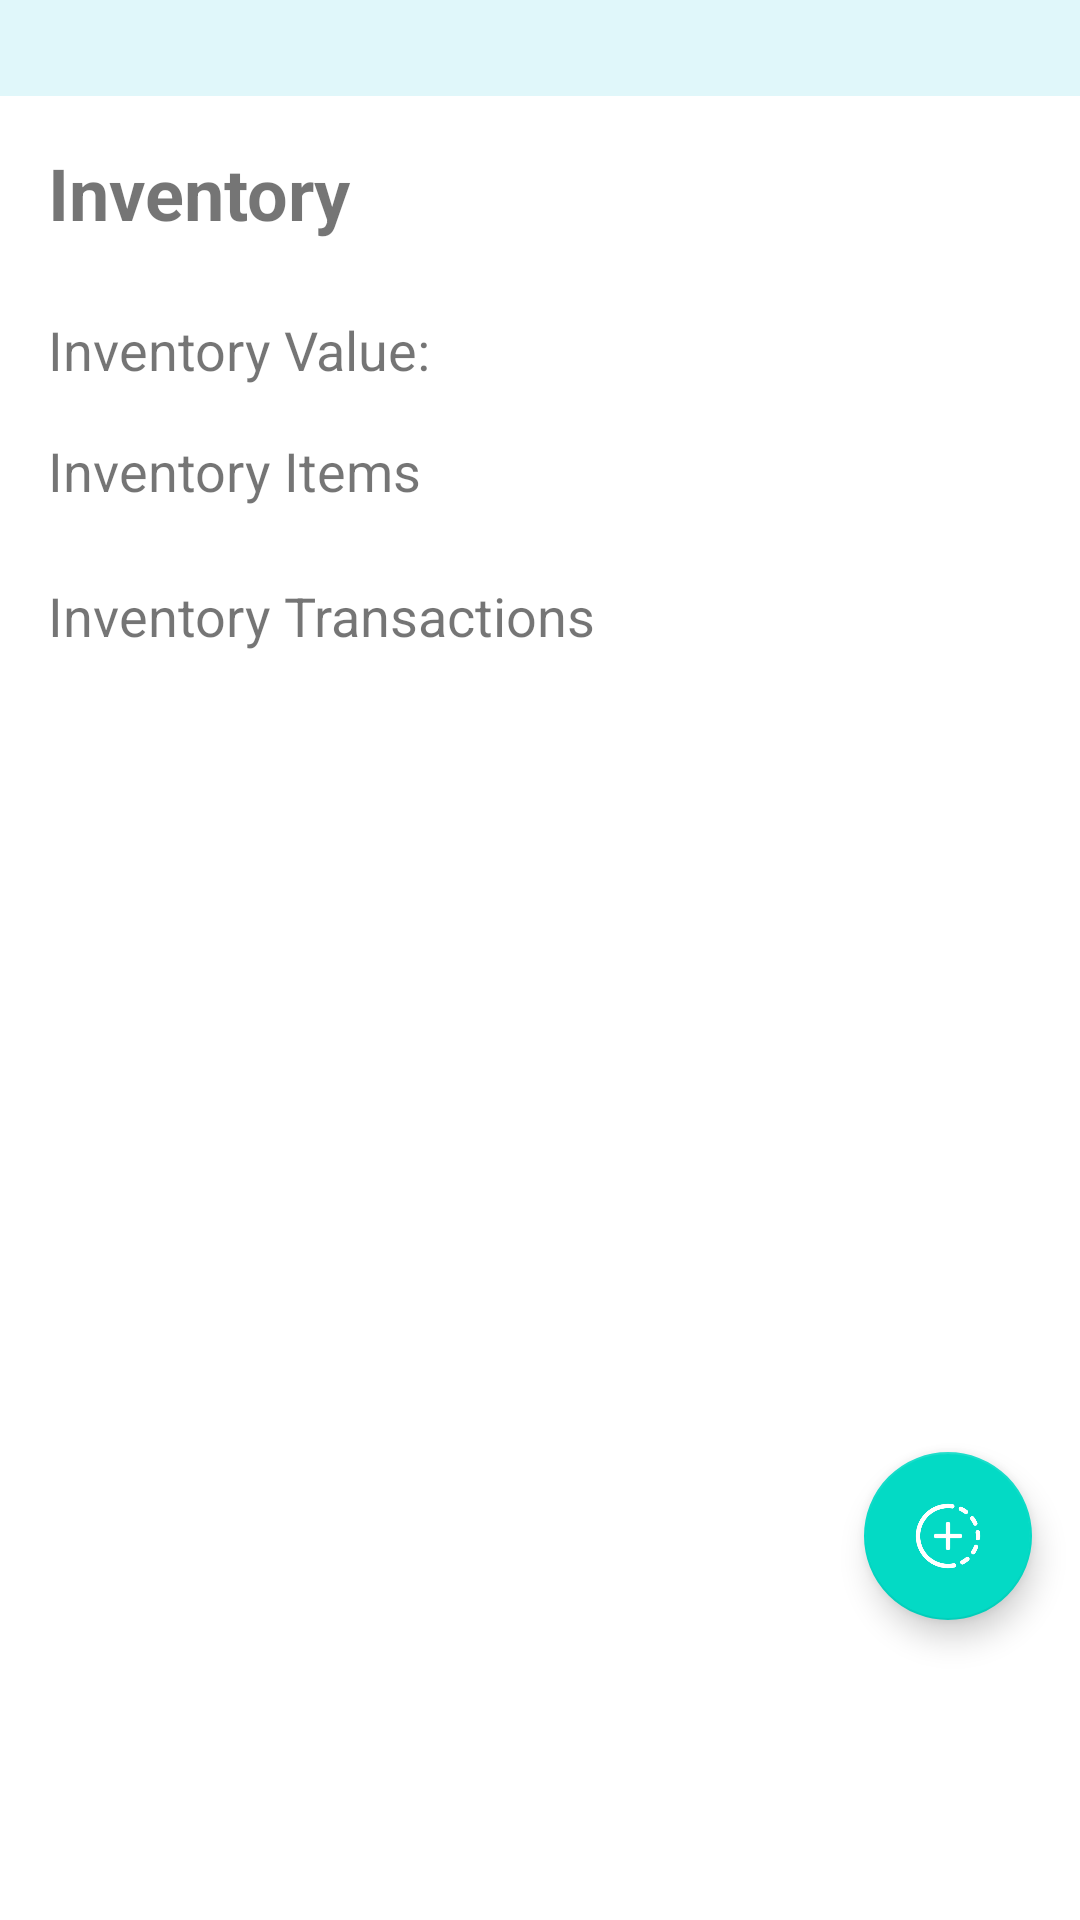

Reconstruct the res/layout file that produces this screen, plus the resources it refers to.
<!-- AndroidManifest.xml: application theme AppTheme -->
<!-- res/layout/fragment_inventory.xml -->
<?xml version="1.0" encoding="utf-8"?>
<androidx.coordinatorlayout.widget.CoordinatorLayout xmlns:android="http://schemas.android.com/apk/res/android"
    xmlns:app="http://schemas.android.com/apk/res-auto"
    xmlns:tools="http://schemas.android.com/tools"
    android:layout_width="match_parent"
    android:layout_height="match_parent">

    <ScrollView
        android:layout_width="match_parent"
        android:layout_height="match_parent"
        android:fillViewport="true">

        <androidx.constraintlayout.widget.ConstraintLayout
            android:layout_width="match_parent"
            android:layout_height="wrap_content"
            android:paddingBottom="76dp">

            <FrameLayout
                android:id="@+id/bannerContainer"
                android:layout_width="0dp"
                android:layout_height="wrap_content"
                android:background="#E0F7FA"
                android:padding="16dp"
                app:layout_constraintTop_toTopOf="parent"
                app:layout_constraintStart_toStartOf="parent"
                app:layout_constraintEnd_toEndOf="parent" />

            <TextView
                android:id="@+id/inventoryTitle"
                android:layout_width="wrap_content"
                android:layout_height="wrap_content"
                android:layout_marginStart="16dp"
                android:layout_marginTop="16dp"
                android:text="Inventory"
                android:textSize="24sp"
                android:textStyle="bold"
                app:layout_constraintStart_toStartOf="parent"
                app:layout_constraintTop_toBottomOf="@id/bannerContainer" />



            <com.google.android.material.chip.ChipGroup
                android:id="@+id/filterChips"
                android:layout_width="0dp"
                android:layout_height="wrap_content"
                android:layout_marginStart="16dp"
                android:layout_marginTop="8dp"
                android:layout_marginEnd="16dp"
                app:layout_constraintEnd_toEndOf="parent"
                app:layout_constraintStart_toStartOf="parent"
                app:layout_constraintTop_toBottomOf="@id/inventoryTitle">

                <com.google.android.material.chip.Chip
                    android:id="@+id/chipAll"
                    android:layout_width="wrap_content"
                    android:layout_height="wrap_content"
                    android:text="All"
                    android:visibility="gone"
                    app:chipBackgroundColor="@color/purple_200"
                    app:chipStrokeColor="@color/teal_200"
                    app:chipStrokeWidth="1dp" />

            </com.google.android.material.chip.ChipGroup>

            <TextView
                android:id="@+id/balanceLabelTextView"
                android:layout_width="wrap_content"
                android:layout_height="wrap_content"
                android:layout_marginStart="16dp"
                android:layout_marginTop="16dp"
                android:text="Inventory Value:"
                android:textSize="18sp"
                app:layout_constraintStart_toStartOf="parent"
                app:layout_constraintTop_toBottomOf="@id/filterChips" />

            <TextView
                android:id="@+id/totalBalanceTextView"
                android:layout_width="wrap_content"
                android:layout_height="wrap_content"
                android:layout_marginStart="8dp"
                android:textSize="18sp"
                android:textStyle="bold"
                tools:text="0.00"
                app:layout_constraintStart_toEndOf="@id/balanceLabelTextView"
                app:layout_constraintTop_toTopOf="@id/balanceLabelTextView" />

            <TextView
                android:id="@+id/recyclerViewInventoryTextView"
                android:layout_width="wrap_content"
                android:layout_height="wrap_content"
                android:layout_marginStart="16dp"
                android:layout_marginTop="16dp"
                android:text="Inventory Items"
                android:textSize="18sp"
                app:layout_constraintStart_toStartOf="parent"
                app:layout_constraintTop_toBottomOf="@id/totalBalanceTextView" />

            <androidx.recyclerview.widget.RecyclerView
                android:id="@+id/recyclerViewInventory"
                android:layout_width="0dp"
                android:layout_height="wrap_content"
                android:layout_marginTop="8dp"
                android:maxHeight="150dp" app:layout_constraintTop_toBottomOf="@id/recyclerViewInventoryTextView"
                app:layout_constraintStart_toStartOf="parent"
                app:layout_constraintEnd_toEndOf="parent"
                tools:listitem="@layout/item_inventory" />

            <TextView
                android:id="@+id/recyclerViewInventoryTransactionsTextView"
                android:layout_width="wrap_content"
                android:layout_height="wrap_content"
                android:layout_marginStart="16dp"
                android:layout_marginTop="16dp"
                android:text="Inventory Transactions"
                android:textSize="18sp"
                app:layout_constraintStart_toStartOf="parent"
                app:layout_constraintTop_toBottomOf="@id/recyclerViewInventory" />

            <androidx.recyclerview.widget.RecyclerView
                android:id="@+id/recyclerViewInventoryTransactions"
                android:layout_width="0dp"
                android:layout_height="wrap_content"
                android:layout_marginTop="8dp"
                android:maxHeight="150dp" app:layout_constraintTop_toBottomOf="@id/recyclerViewInventoryTransactionsTextView"
                app:layout_constraintStart_toStartOf="parent"
                app:layout_constraintEnd_toEndOf="parent"
                app:layout_constraintBottom_toBottomOf="parent"
                 />

        </androidx.constraintlayout.widget.ConstraintLayout>

    </ScrollView>

    <com.google.android.material.floatingactionbutton.FloatingActionButton
        android:id="@+id/fabAdd"
        android:layout_width="wrap_content"
        android:layout_height="wrap_content"
        android:layout_gravity="bottom|end"
        android:layout_marginRight="16dp"
        android:layout_marginBottom="100dp"
        android:clickable="true"
        android:focusable="true"
        android:src="@drawable/ic_add"
        app:layout_anchorGravity="bottom|end" />

</androidx.coordinatorlayout.widget.CoordinatorLayout>
<!-- res/layout/item_inventory.xml (included above) -->
<?xml version="1.0" encoding="utf-8"?>
<androidx.cardview.widget.CardView xmlns:android="http://schemas.android.com/apk/res/android"
    xmlns:app="http://schemas.android.com/apk/res-auto"
    xmlns:tools="http://schemas.android.com/tools"
    android:layout_width="match_parent"
    android:layout_height="wrap_content"
    android:layout_margin="8dp"
    app:cardCornerRadius="4dp"
    app:cardElevation="2dp">

    <LinearLayout
        android:layout_width="match_parent"
        android:layout_height="wrap_content"
        android:orientation="vertical"
        android:padding="16dp">

        <TextView
            android:id="@+id/itemName"
            android:layout_width="wrap_content"
            android:layout_height="wrap_content"
            android:textStyle="bold"
            android:textSize="18sp"
            tools:text="Item Name" />

        <TextView
            android:id="@+id/itemQuantity"
            android:layout_width="wrap_content"
            android:layout_height="wrap_content"
            android:layout_marginTop="4dp"
            tools:text="Qty" />
        <TextView
            android:id="@+id/itemCost"
            android:layout_width="wrap_content"
            android:layout_height="wrap_content"
            android:layout_marginTop="4dp"
            tools:text="Qty: 10" />

    </LinearLayout>

</androidx.cardview.widget.CardView>
<!-- resources referenced by this layout -->
<resources>
  <color name="purple_200">#FFBB86FC</color>
  <color name="teal_200">#FF03DAC5</color>
  <!-- drawable ic_add: png bitmap (drawable, 21274 bytes) -->
  <style name="AppTheme" parent="Theme.MaterialComponents.DayNight.DarkActionBar">
          <item name="colorPrimary">@color/teal_700</item>
          <item name="colorPrimaryVariant">@color/purple_700</item>
          <item name="colorOnPrimary">@android:color/white</item>
          <item name="colorSecondary">@color/teal_200</item>
          <item name="colorOnSecondary">@android:color/white</item>
      </style>
  <color name="teal_700">#FF018786</color>
  <color name="purple_700">#FF3700B3</color>
</resources>
